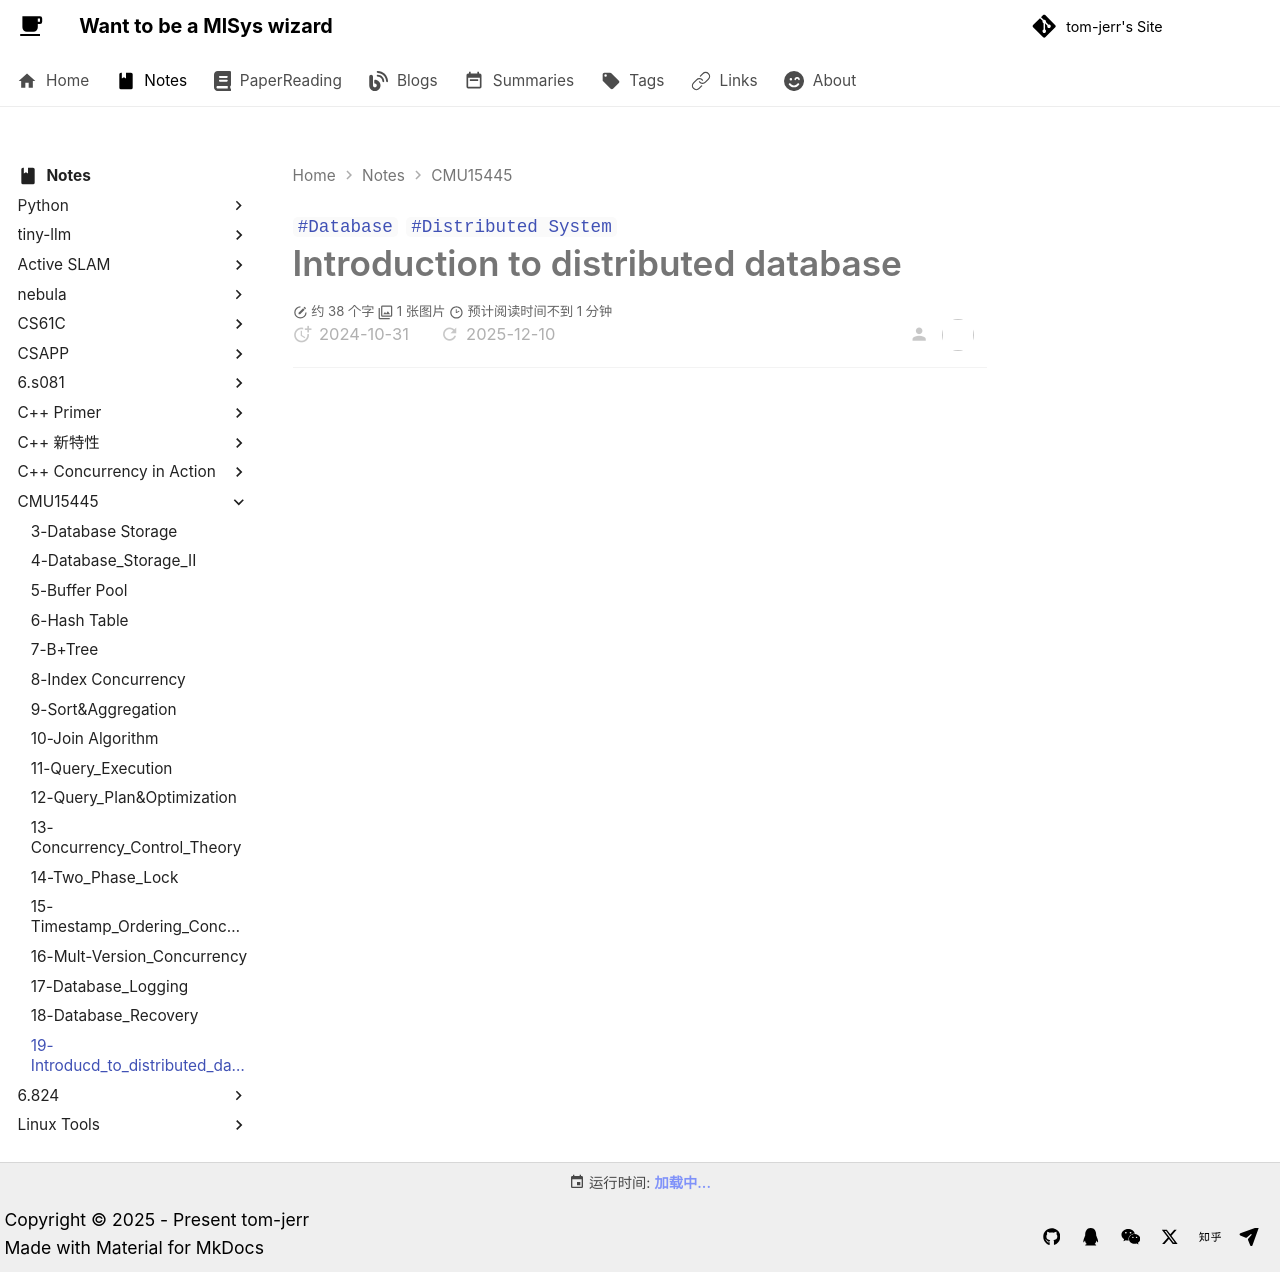

repository: tom-jerr/tom-jerr.github.io · page: notes/CMU15445/19-Introducd_to_distributed_database/index.html · generator: mkdocs

---

title: 19 Introduction to distributed database
created: 2024-10-31
tags:

- Database
- Distributed System

---

# Introduction to distributed database
